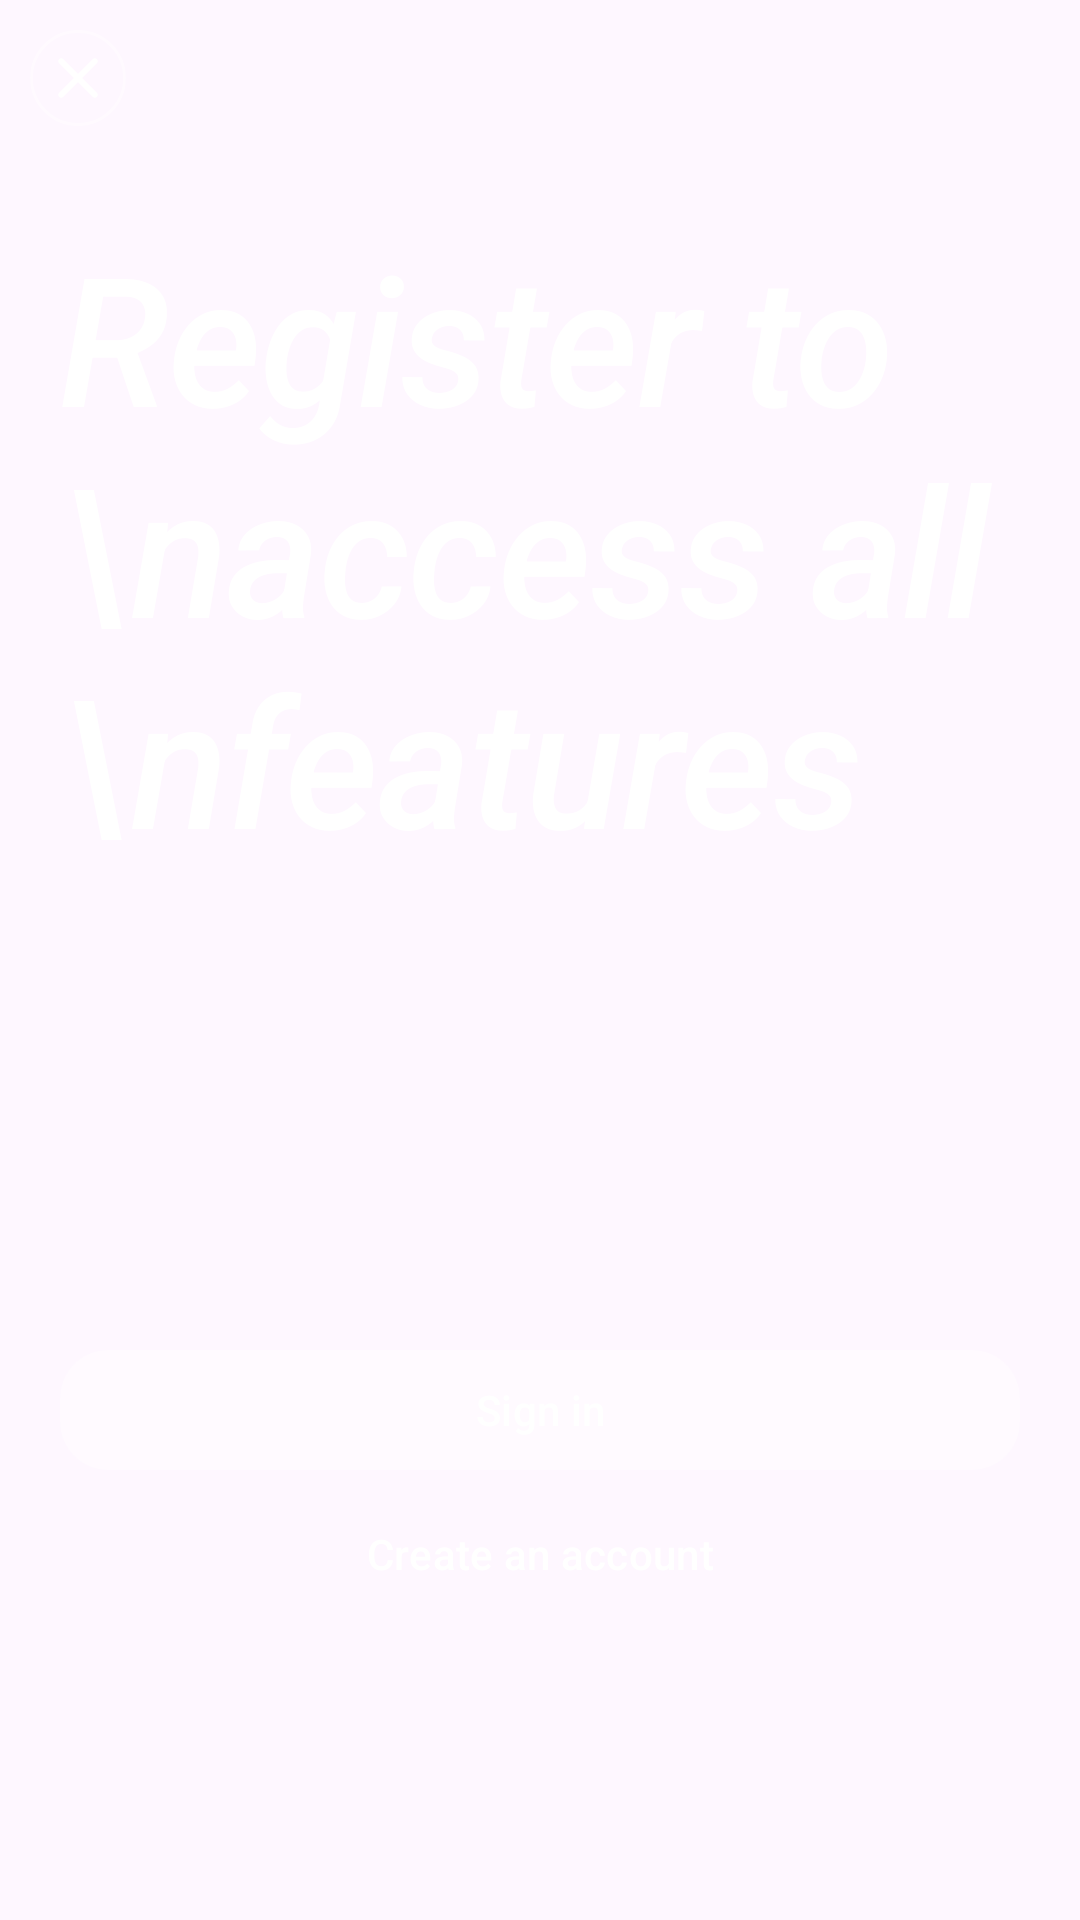

This screen was rendered from an Android layout file. Write that file and the resources it references.
<!-- AndroidManifest.xml: application theme Theme.From2 -->
<!-- res/layout/fragment_register.xml -->
<?xml version="1.0" encoding="utf-8"?>
<LinearLayout xmlns:android="http://schemas.android.com/apk/res/android"
    android:layout_width="match_parent"
    android:layout_height="match_parent"
    android:orientation="vertical"
    android:background="@drawable/background"
    android:weightSum="2"
    xmlns:app="http://schemas.android.com/apk/res-auto">



    <FrameLayout
        android:id="@+id/icon_close"
        android:layout_width="32dp"
        android:layout_height="32dp"
        android:padding="4dp"
        android:layout_margin="10dp"
        android:background="@drawable/shape_round_icon">

        <View
            android:layout_width="match_parent"
            android:layout_height="match_parent"
            android:background="@drawable/round_close_24"
            android:backgroundTint="@color/white" />

    </FrameLayout>

    <FrameLayout
        android:layout_width="match_parent"
        android:layout_height="0dp"
        android:layout_weight="1">

        <TextView
            android:layout_width="match_parent"
            android:layout_height="wrap_content"
            android:textColor="@color/white"
            android:layout_gravity="top"
            android:layout_margin="20dp"
            android:textStyle="italic"
            android:text="Register to \naccess all \nfeatures"
            android:textAppearance="?textAppearanceHeadline2"
            android:fontFamily="sans-serif-medium"
            />

    </FrameLayout>


    <LinearLayout
        android:layout_width="match_parent"
        android:layout_height="0dp"
        android:layout_weight="1"
        android:orientation="vertical">

        <com.google.android.material.button.MaterialButton
            android:id="@+id/btn_sign_in"
            android:layout_width="match_parent"
            android:layout_height="wrap_content"
            android:text="Sign in"
            android:layout_marginTop="100dp"
            app:backgroundTint="#4DFFFFFF"
            app:cornerRadius="16dp"
            android:layout_marginHorizontal="20dp"
            app:layout_constraintStart_toStartOf="parent"
            app:layout_constraintEnd_toEndOf="parent"
            />

        <com.google.android.material.button.MaterialButton
            android:id="@+id/btn_sign_up"
            android:layout_width="match_parent"
            android:layout_height="wrap_content"
            android:text="Create an account"

            android:textColor="@color/white"
            style="@style/Widget.Material3.Button.TextButton"
            app:cornerRadius="16dp"
            android:layout_marginHorizontal="20dp"
            app:layout_constraintTop_toBottomOf="@id/btn_sign_in"
            app:layout_constraintStart_toStartOf="parent"
            app:layout_constraintEnd_toEndOf="parent"/>


    </LinearLayout>





</LinearLayout>
<!-- resources referenced by this layout -->
<resources>
  <!-- drawable round_close_24 (drawable) -->
  <vector android:height="24dp" android:tint="?colorOnSurface"
      android:viewportHeight="24" android:viewportWidth="24"
      android:width="24dp" xmlns:android="http://schemas.android.com/apk/res/android">
      <path android:fillColor="@android:color/white" android:pathData="M18.3,5.71c-0.39,-0.39 -1.02,-0.39 -1.41,0L12,10.59 7.11,5.7c-0.39,-0.39 -1.02,-0.39 -1.41,0 -0.39,0.39 -0.39,1.02 0,1.41L10.59,12 5.7,16.89c-0.39,0.39 -0.39,1.02 0,1.41 0.39,0.39 1.02,0.39 1.41,0L12,13.41l4.89,4.89c0.39,0.39 1.02,0.39 1.41,0 0.39,-0.39 0.39,-1.02 0,-1.41L13.41,12l4.89,-4.89c0.38,-0.38 0.38,-1.02 0,-1.4z"/>
  </vector>
  <!-- drawable shape_round_icon (drawable) -->
  <?xml version="1.0" encoding="utf-8"?>
  <shape xmlns:android="http://schemas.android.com/apk/res/android" android:shape="oval">
      <stroke android:color="#5AFFFFFF" android:width="1dp"/>
  </shape>
  <style name="Theme.From2" parent="Base.Theme.From2" />
  <style name="Base.Theme.From2" parent="Theme.Material3.Light.NoActionBar">
          <item name="android:windowLightStatusBar">true</item>
          
          
      </style>
  <!-- not gathered from this repository: default colours our renderer supplied (Android Studio template values) -->
  <color name="white">#FFFFFFFF</color>
</resources>
